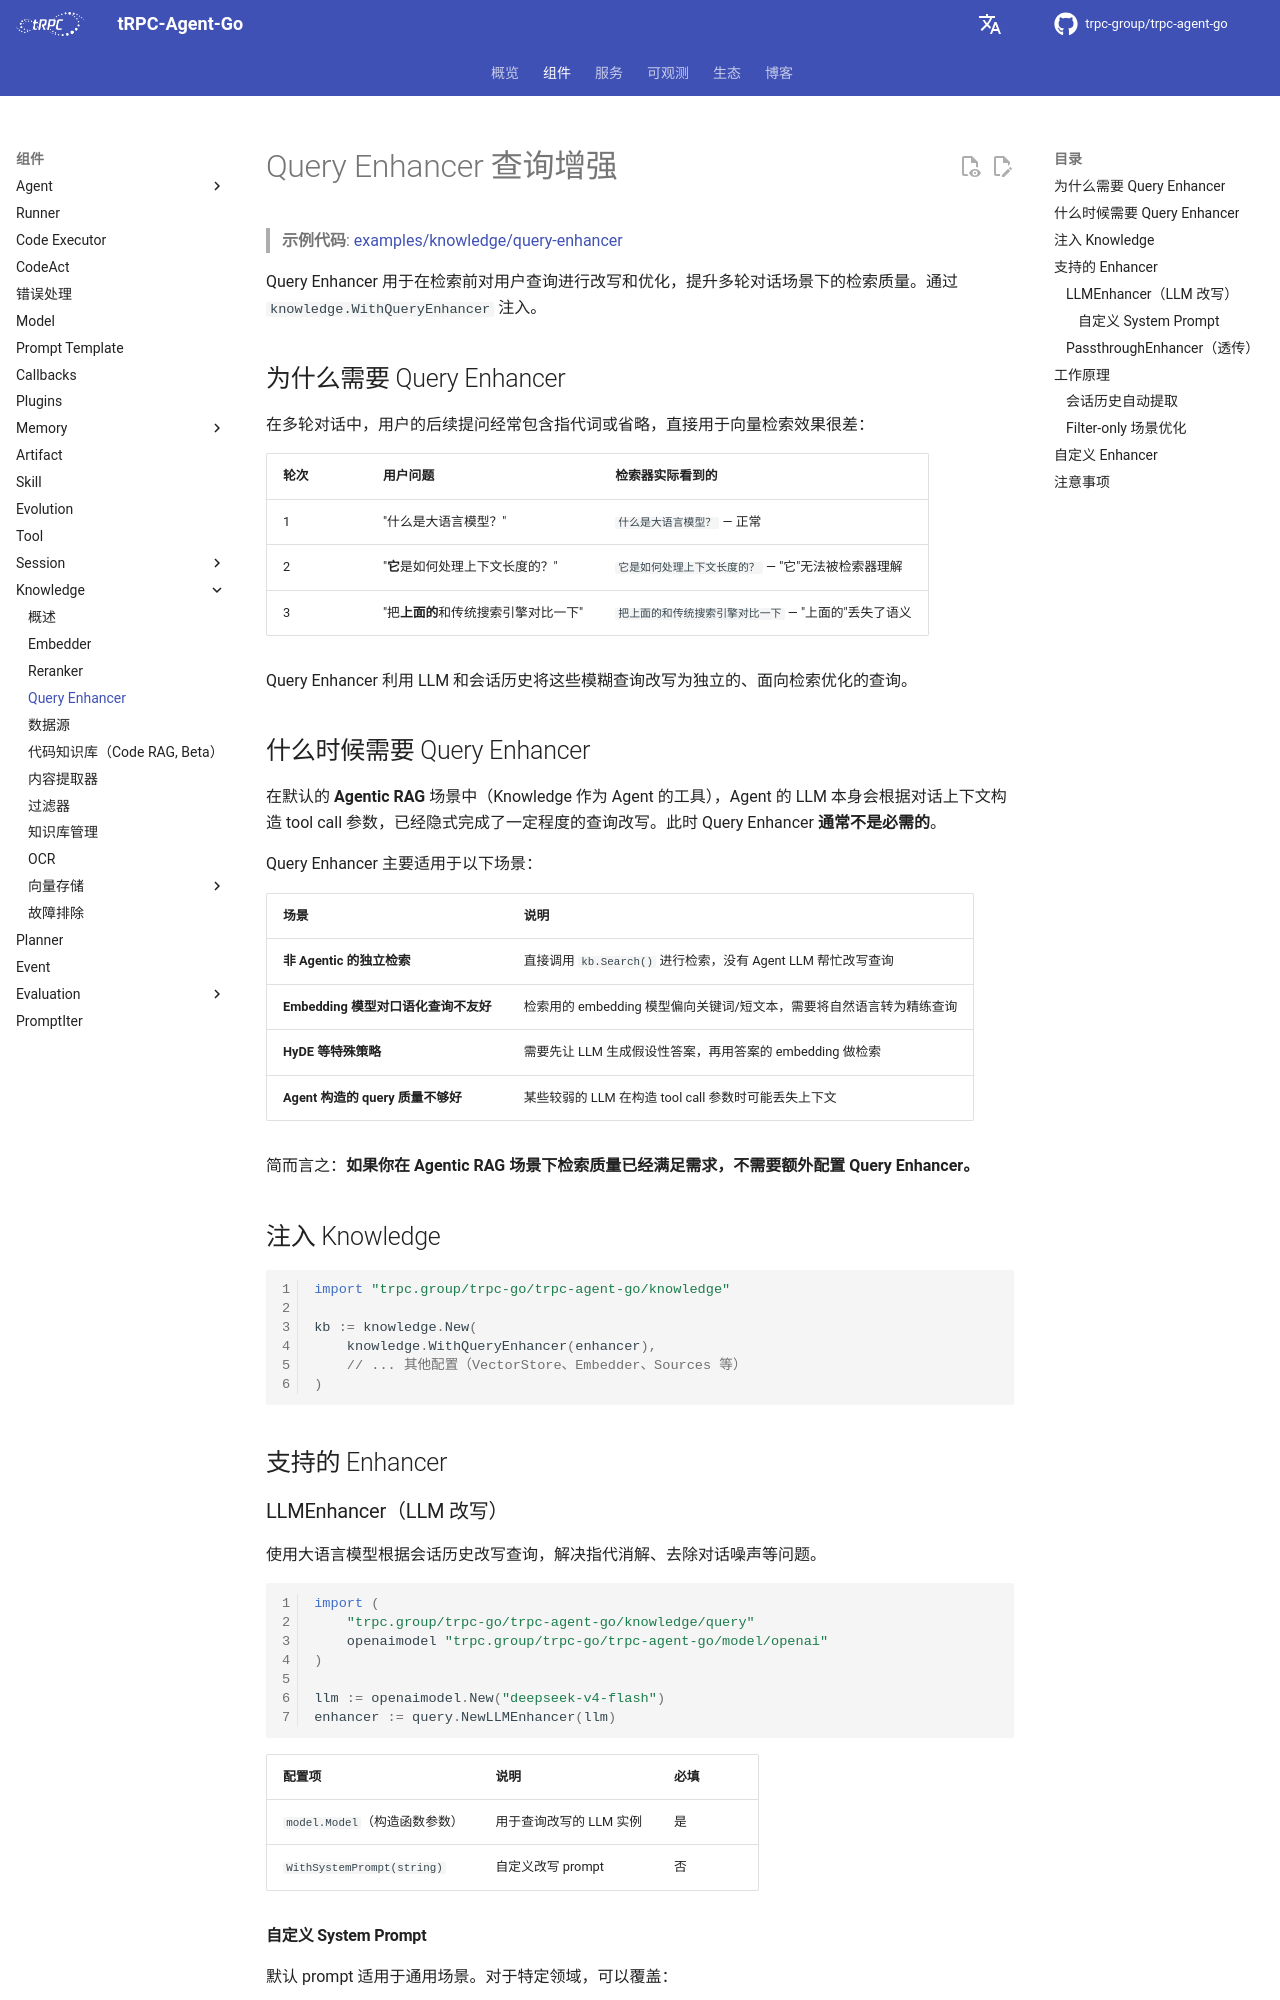

repository: trpc-group/trpc-agent-go · page: zh/knowledge/query-enhancer/index.html · generator: mkdocs

# Query Enhancer 查询增强

> **示例代码**: [examples/knowledge/query-enhancer](https://github.com/trpc-group/trpc-agent-go/tree/main/examples/knowledge/query-enhancer)

Query Enhancer 用于在检索前对用户查询进行改写和优化，提升多轮对话场景下的检索质量。通过 `knowledge.WithQueryEnhancer` 注入。

## 为什么需要 Query Enhancer

在多轮对话中，用户的后续提问经常包含指代词或省略，直接用于向量检索效果很差：

| 轮次 | 用户问题 | 检索器实际看到的 |
|------|---------|-----------------|
| 1 | "什么是大语言模型？" | `什么是大语言模型？` — 正常 |
| 2 | "**它**是如何处理上下文长度的？" | `它是如何处理上下文长度的？` — "它"无法被检索器理解 |
| 3 | "把**上面的**和传统搜索引擎对比一下" | `把上面的和传统搜索引擎对比一下` — "上面的"丢失了语义 |

Query Enhancer 利用 LLM 和会话历史将这些模糊查询改写为独立的、面向检索优化的查询。

## 什么时候需要 Query Enhancer

在默认的 **Agentic RAG** 场景中（Knowledge 作为 Agent 的工具），Agent 的 LLM 本身会根据对话上下文构造 tool call 参数，已经隐式完成了一定程度的查询改写。此时 Query Enhancer **通常不是必需的**。

Query Enhancer 主要适用于以下场景：

| 场景 | 说明 |
|------|------|
| **非 Agentic 的独立检索** | 直接调用 `kb.Search()` 进行检索，没有 Agent LLM 帮忙改写查询 |
| **Embedding 模型对口语化查询不友好** | 检索用的 embedding 模型偏向关键词/短文本，需要将自然语言转为精练查询 |
| **HyDE 等特殊策略** | 需要先让 LLM 生成假设性答案，再用答案的 embedding 做检索 |
| **Agent 构造的 query 质量不够好** | 某些较弱的 LLM 在构造 tool call 参数时可能丢失上下文 |

简而言之：**如果你在 Agentic RAG 场景下检索质量已经满足需求，不需要额外配置 Query Enhancer。**

## 注入 Knowledge

```go
import "trpc.group/trpc-go/trpc-agent-go/knowledge"

kb := knowledge.New(
    knowledge.WithQueryEnhancer(enhancer),
    // ... 其他配置（VectorStore、Embedder、Sources 等）
)
```

## 支持的 Enhancer
